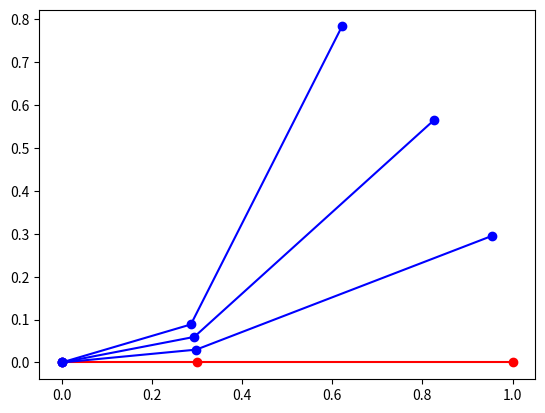

Reproduce this figure in Python.
# -*- coding: utf-8 -*-
"""
this code calculates de angular deflection of a rigid winglet with 2 articulations points 
@author: etancredo
"""
import math
import numpy as np
import matplotlib.pyplot as plt

# Used Functions
def plotter(color='r'):
    plt.scatter([F['x'],M['x'],T['x']],[F['y'],M['y'],T['y']], color=color)
    plt.plot([F['x'],M['x'],T['x'],],[F['y'],M['y'],T['y'],],color)

def distance(C1,C2):
    dx=abs(C1['x']-C2['x'])
    dy=abs(C1['y']-C2['y'])
    l = np.sqrt(dx**2 + dy**2)

    return l

c=1.0
# Defining the positions
# Front attachment point
F={'x':c*0,'y':0.}
# Midle attachment point
M={'x':c*0.3,'y':0}
# Tip point
T={'x':c*1,'y':0}

# Calculating the lengths
l_FT=distance(F,T)
l_FM=distance(F,M)
l_TM=distance(T,M)


plotter()

#bearing radius
R = 0.1



for i in range(3):
    #in all interations the contration of the spring is the same
    #calculating alfa, beta and gama based on SMA spring contraction
    contractionFM = 0.01 * c
    contractionMT = 0.02 * c
    alfa = (contractionFM)/R
    gama = (contractionMT)/R
 
    alfa = alfa
    M={'x':M['x']*np.cos(alfa) - M['y']*np.sin(alfa),
       'y':M['x']*np.sin(alfa) + M['y']*np.cos(alfa)}

    beta = alfa + gama
    T={'x':T['x']*np.cos(beta) - T['y']*np.sin(beta),
       'y':T['x']*np.sin(beta) + T['y']*np.cos(beta)}

    plotter(color='b')
    
'''   
    # Calculating the lengths
    l_FT=distance(F,T)
    l_FM=distance(F,M)
    l_TM=distance(T,M)
    print 'l_FM:', l_FM
    print "  "

print 'l_FM:', l_FM

'''


